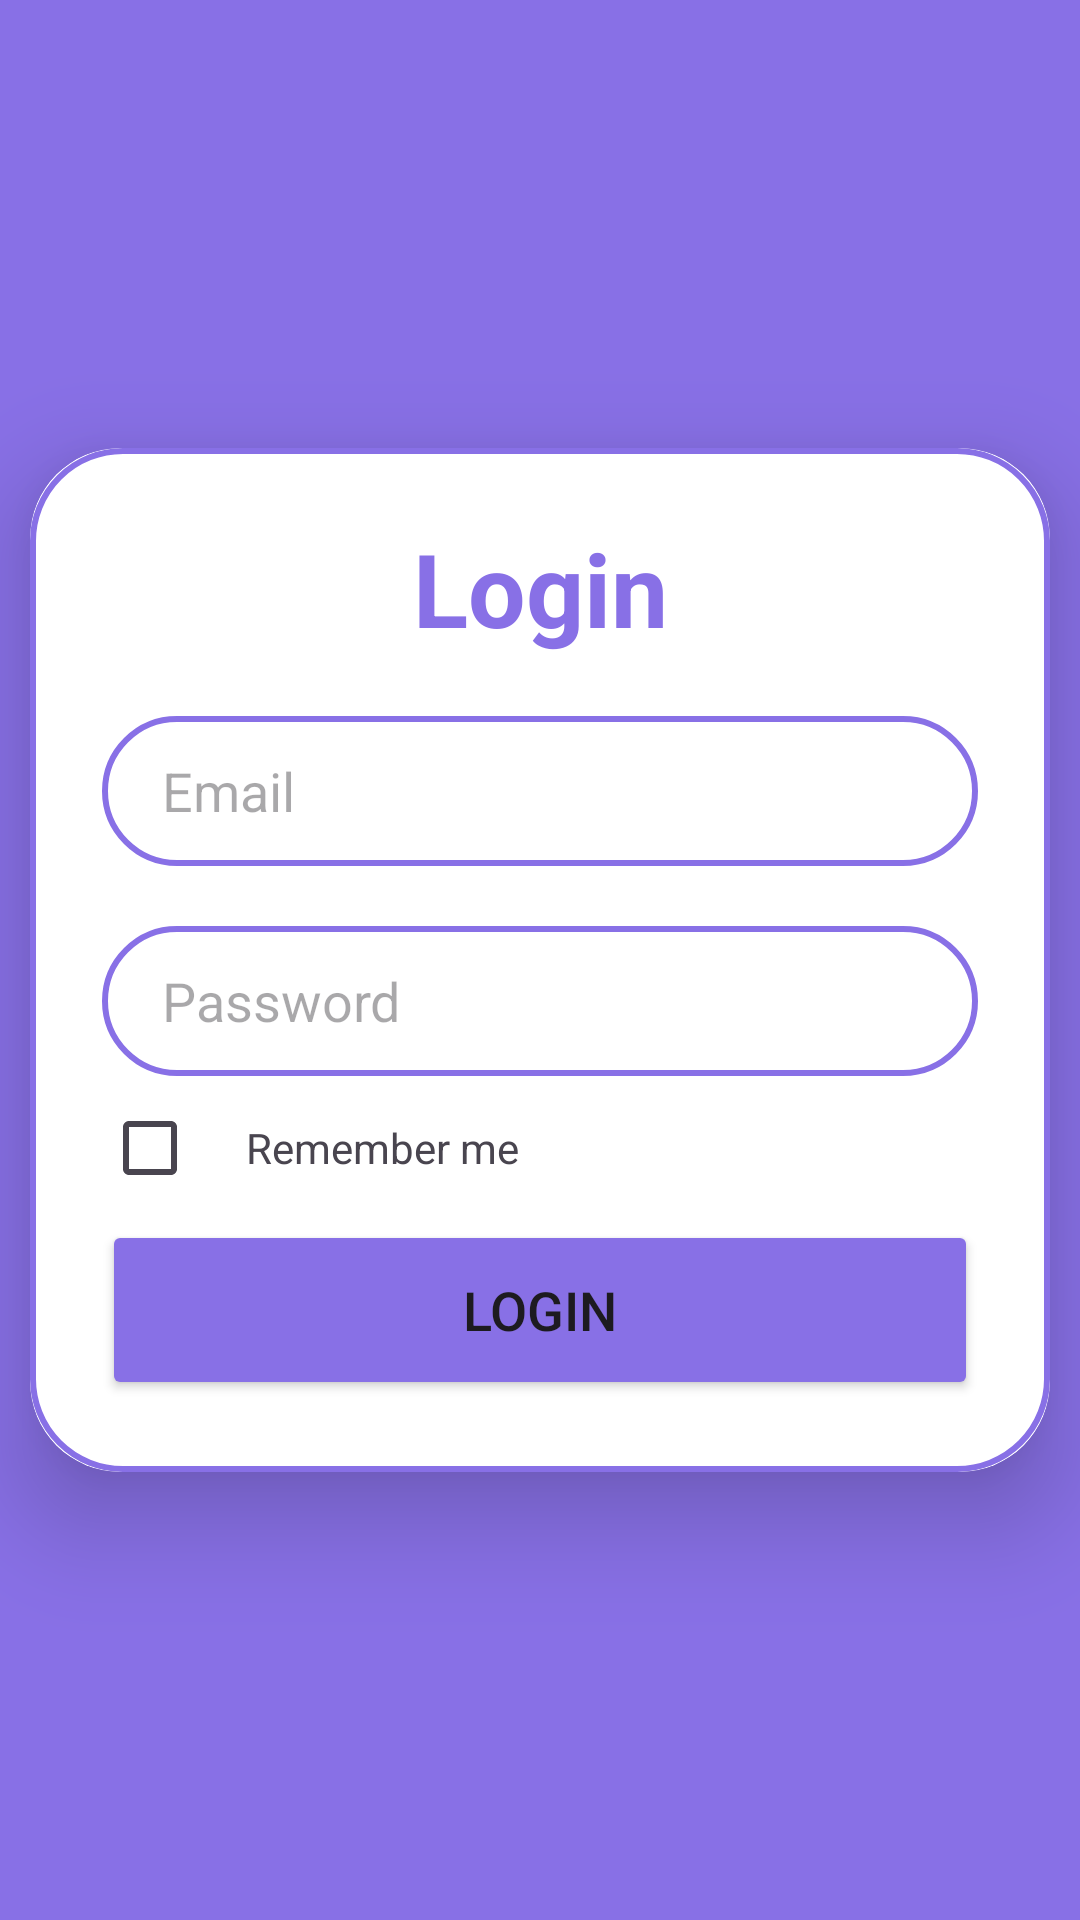

Android layout source for this screen:
<!-- AndroidManifest.xml: application theme Theme.CalMateMVVM -->
<!-- res/layout/fragment_login.xml -->
<?xml version="1.0" encoding="utf-8"?>
<LinearLayout
xmlns:android="http://schemas.android.com/apk/res/android"
xmlns:app="http://schemas.android.com/apk/res-auto"
xmlns:tools="http://schemas.android.com/tools"
android:layout_width="match_parent"
android:layout_height="match_parent"
android:orientation="vertical"
android:gravity="center"
android:background="@color/purple_app"
tools:context=".ui.login.LoginFragment">

<androidx.cardview.widget.CardView
    android:layout_width="340dp"
    android:layout_height="wrap_content"
    android:layout_margin="30dp"
    app:cardCornerRadius="30dp"
    app:cardElevation="20dp">

    <LinearLayout
        android:layout_width="match_parent"
        android:layout_height="wrap_content"
        android:orientation="vertical"
        android:layout_gravity="center_horizontal"
        android:padding="24dp"
        android:background="@drawable/custom_edittext">

        <TextView
            android:id="@+id/loginText"
            android:layout_width="match_parent"
            android:layout_height="wrap_content"
            android:text="@string/login"
            android:textSize="34sp"
            android:textAlignment="center"
            android:textStyle="bold"
            android:textColor="@color/purple_app"/>

        <EditText
            android:id="@+id/username"
            android:layout_width="match_parent"
            android:layout_height="50dp"
            android:background="@drawable/custom_edittext"
            android:layout_marginTop="20dp"
            android:padding="8dp"
            android:paddingStart="20dp"
            android:hint="@string/txt_username"
            android:textColor="@color/black"
            android:drawablePadding="8dp"/>

        <EditText
            android:id="@+id/password"
            android:layout_width="match_parent"
            android:layout_height="50dp"
            android:background="@drawable/custom_edittext"
            android:layout_marginTop="20dp"
            android:inputType="textPassword"
            android:padding="8dp"
            android:paddingStart="20dp"
            android:hint="@string/txt_password"
            android:textColor="@color/black"
            android:drawablePadding="8dp"/>

        <LinearLayout
            android:layout_width="match_parent"
            android:layout_height="match_parent">

            <CheckBox
                android:id="@+id/rememberMe"
                android:layout_width="wrap_content"
                android:layout_height="wrap_content"/>
            <TextView
                android:layout_width="wrap_content"
                android:layout_height="wrap_content"
                android:text="@string/remember_me"
                />
        </LinearLayout>

        <Button
            android:id="@+id/loginButton"
            android:layout_width="match_parent"
            android:layout_height="60dp"
            android:text="@string/login"
            android:textSize="18sp"
            android:backgroundTint="@color/purple_app"
            app:cornerRadius = "20dp"/>

    </LinearLayout>

</androidx.cardview.widget.CardView>
</LinearLayout>
<!-- resources referenced by this layout -->
<resources>
  <color name="black">#FF000000</color>
  <color name="purple_app">#8870E6</color>
  <!-- drawable custom_edittext (drawable) -->
  <?xml version="1.0" encoding="utf-8"?>
  <shape xmlns:android="http://schemas.android.com/apk/res/android"
      android:shape="rectangle">
      <stroke
          android:width="2dp"
          android:color="@color/purple_app"/>
      <corners
          android:radius="30dp"/>
  </shape>
  <string name="login">Login</string>
  <string name="remember_me">Remember me</string>
      // Register
  <string name="txt_password">Password</string>
  <string name="txt_username">Email</string>
  <style name="Theme.CalMateMVVM" parent="Theme.Material3.DayNight.NoActionBar">
          <item name="android:windowIsTranslucent">true</item>
          
          <item name="colorPrimary">@color/purple_500</item>
          <item name="colorPrimaryVariant">@color/purple_700</item>
          <item name="colorOnPrimary">@color/white</item>
          <item name="colorOnSecondary">@color/black</item>
          
          <item name="android:windowDrawsSystemBarBackgrounds">false</item>
          <item name="android:statusBarColor">@android:color/transparent</item>
  
          
          <item name="bottomNavigationStyle">@style/Widget.App.BottomNavigationView</item>
      </style>
  <color name="purple_500">#FF6200EE</color>
  <color name="purple_700">#FF3700B3</color>
  <color name="white">#FFFFFFFF</color>
  <style name="Widget.App.BottomNavigationView" parent="Widget.Material3.BottomNavigationView">
          <item name="materialThemeOverlay">@style/ThemeOverlay.App.BottomNavigationView</item>
      </style>
  <style name="ThemeOverlay.App.BottomNavigationView" parent="">
          <item name="colorSurface">@color/white</item>
          <item name="colorOnSurfaceVariant">@color/purple_app</item>
      </style>
</resources>
